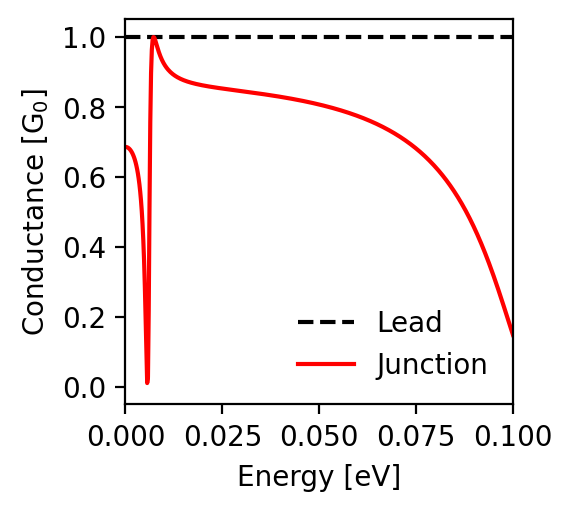

The data file committed next to this chart (first rows):
energy; conductance_lead; conductance_junction
-0.1; 1.0; 0.148
-0.0998; 1.0; 0.155
-0.0996; 1.0; 0.162
-0.0994; 1.0; 0.169
-0.0992; 1.0; 0.176
-0.099; 1.0; 0.183
-0.0988; 1.0; 0.19
-0.0986; 1.0; 0.197
-0.0984; 1.0; 0.204
-0.0982; 1.0; 0.211
-0.098; 1.0; 0.218
-0.0978; 1.0; 0.224
-0.0976; 1.0; 0.231
-0.0974; 1.0; 0.238
-0.0972; 1.0; 0.245
-0.097; 1.0; 0.252
-0.0968; 1.0; 0.259
-0.0966; 1.0; 0.265
-0.0964; 1.0; 0.272
-0.0962; 1.0; 0.279
-0.096; 1.0; 0.285
-0.0958; 1.0; 0.292
-0.0956; 1.0; 0.298
-0.0954; 1.0; 0.304
-0.0952; 1.0; 0.311
-0.095; 1.0; 0.317
-0.0948; 1.0; 0.323
-0.0946; 1.0; 0.33
-0.0944; 1.0; 0.336
-0.0942; 1.0; 0.342
-0.094; 1.0; 0.348
-0.0938; 1.0; 0.354
-0.0936; 1.0; 0.36
-0.0934; 1.0; 0.365
-0.0932; 1.0; 0.371
-0.093; 1.0; 0.377
-0.0928; 1.0; 0.383
-0.0926; 1.0; 0.388
-0.0924; 1.0; 0.394
-0.0922; 1.0; 0.399
-0.092; 1.0; 0.405
-0.0918; 1.0; 0.41
-0.0916; 1.0; 0.415
-0.0914; 1.0; 0.42
-0.0912; 1.0; 0.425
-0.091; 1.0; 0.43
-0.0908; 1.0; 0.435
-0.0906; 1.0; 0.44
-0.0904; 1.0; 0.445
-0.0902; 1.0; 0.45
-0.09; 1.0; 0.455
-0.0898; 1.0; 0.46
-0.0896; 1.0; 0.464
-0.0894; 1.0; 0.469
-0.0892; 1.0; 0.473
-0.089; 1.0; 0.478
-0.0888; 1.0; 0.482
-0.0886; 1.0; 0.487
-0.0884; 1.0; 0.491
-0.0882; 1.0; 0.495
... 941 more rows
